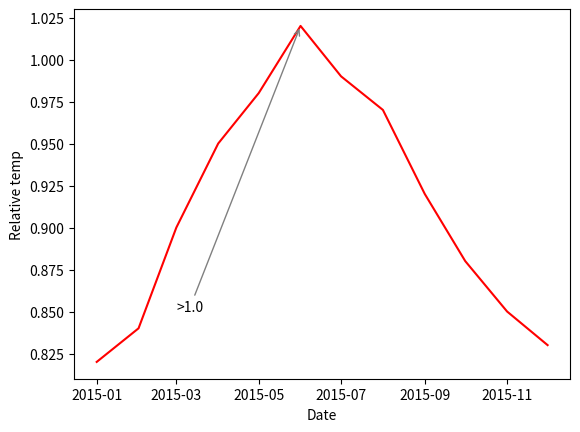

This figure's Python source:
import matplotlib.pyplot as plt
import pandas as pd

# Key takeaways (annotations):
# - ax.annotate adds text at a data point (xy).
# - xytext moves the text; arrowprops draws a pointer.

co2 = pd.DataFrame(
    {
        "date": pd.date_range("2015-01-01", periods=12, freq="MS"),
        "relative_temp": [
            0.82,
            0.84,
            0.90,
            0.95,
            0.98,
            1.02,
            0.99,
            0.97,
            0.92,
            0.88,
            0.85,
            0.83,
        ],
    }
).set_index("date")
# print(co2)
#               co2  relative_temp
# date
# 2015-01-01  399.9           0.82
# 2015-02-01  400.1           0.84
# 2015-03-01  401.3           0.90
# 2015-04-01  403.2           0.95
# 2015-05-01  404.6           0.98
# 2015-06-01  405.1           1.02  # Annotate this point
# 2015-07-01  404.0           0.99
# 2015-08-01  402.6           0.97
# 2015-09-01  401.8           0.92
# 2015-10-01  400.3           0.88
# 2015-11-01  399.4           0.85
# 2015-12-01  398.8           0.83

fig, ax = plt.subplots()
ax.plot(co2.index, co2["relative_temp"], color="r")
ax.set_xlabel("Date")
ax.set_ylabel("Relative temp")

# Annotate the first value >= 1.0
point_date = pd.Timestamp("2015-06-01")
point_value = 1.02

start_date = pd.Timestamp("2015-03-01")
start_value = 0.85

ax.annotate(
    ">1.0",
    xy=(point_date, point_value),
    xytext=(start_date, start_value),
    arrowprops={"arrowstyle": "->", "color": "gray"},
)

plt.show()
